Image classification data set "SAR" (danfye/01SAR_HROS on GitHub). Class labels (10): photovoltaic, airplane, beach, bridge, crosswalk, golf course, oil tank, river, runway, ship.

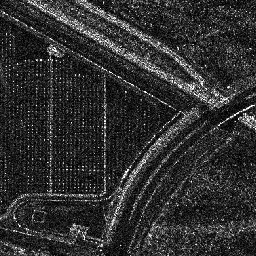
Label: photovoltaic

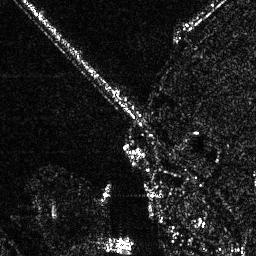
Label: bridge

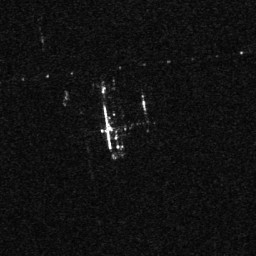
Label: airplane

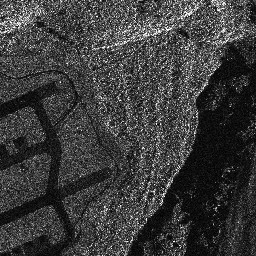
Label: runway

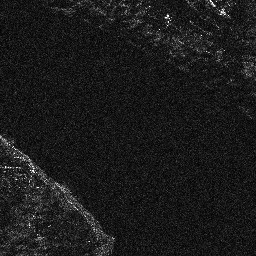
Label: river

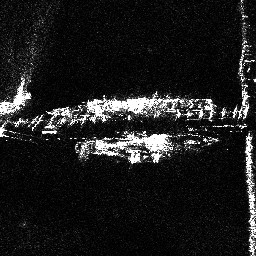
Label: ship
